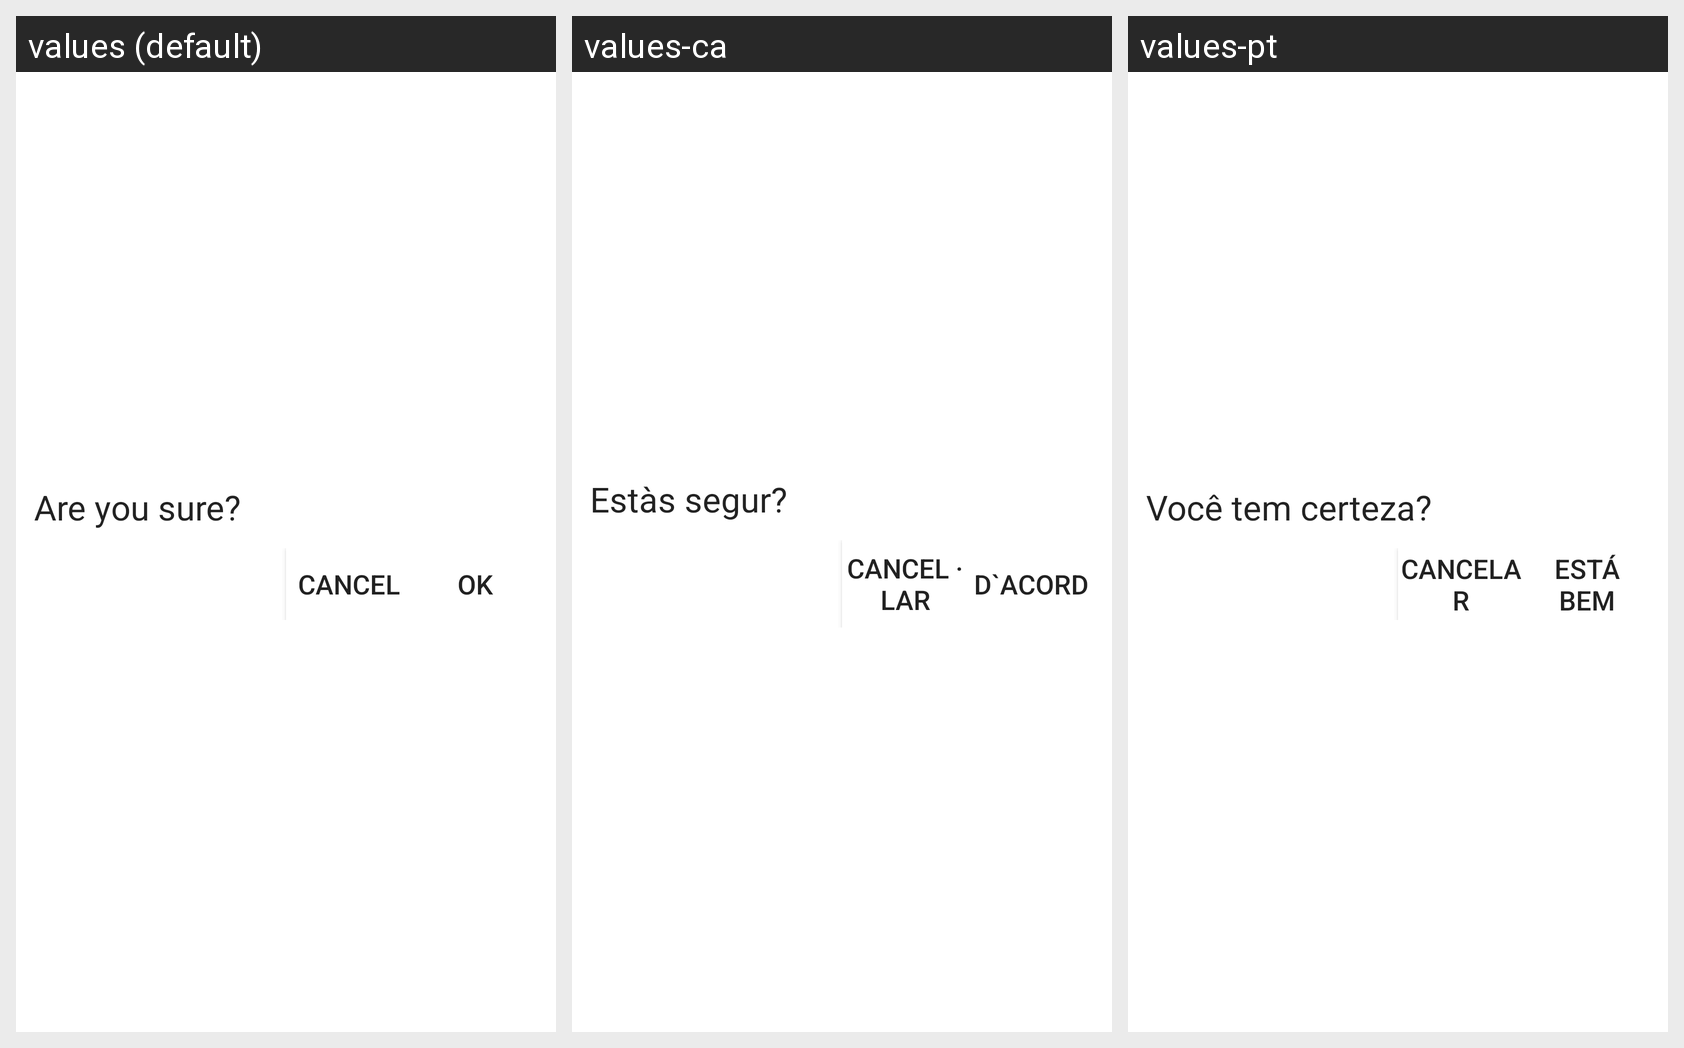

The same Android screen rendered under several of its app's locales, left to right. List the strings drawn on it with the default value and each locale's translation.
Android screen res/layout/dialog_delete_all_data.xml rendered under 3 locales, left to right: values (default), values-ca, values-pt. Device: Nexus 5 (rendered at 1080×1920; each locale shown at half size, 540×960, under a caption strip naming it); theme AppTheme.
Other locales in the repository, not shown: values-ja, values-th, values-vi.
Strings drawn on this screen, with the default value and each locale's value (text and hints the layout hard-codes, and strings that could not be matched under every locale, appear in the picture but are not listed):

are_you_sure
  values: Are you sure?
  values-ca: Estàs segur?
  values-pt: Você tem certeza?

cancel
  values: Cancel
  values-ca: Cancel · lar
  values-pt: Cancelar

ok
  values: OK
  values-ca: D`acord
  values-pt: Está bem
